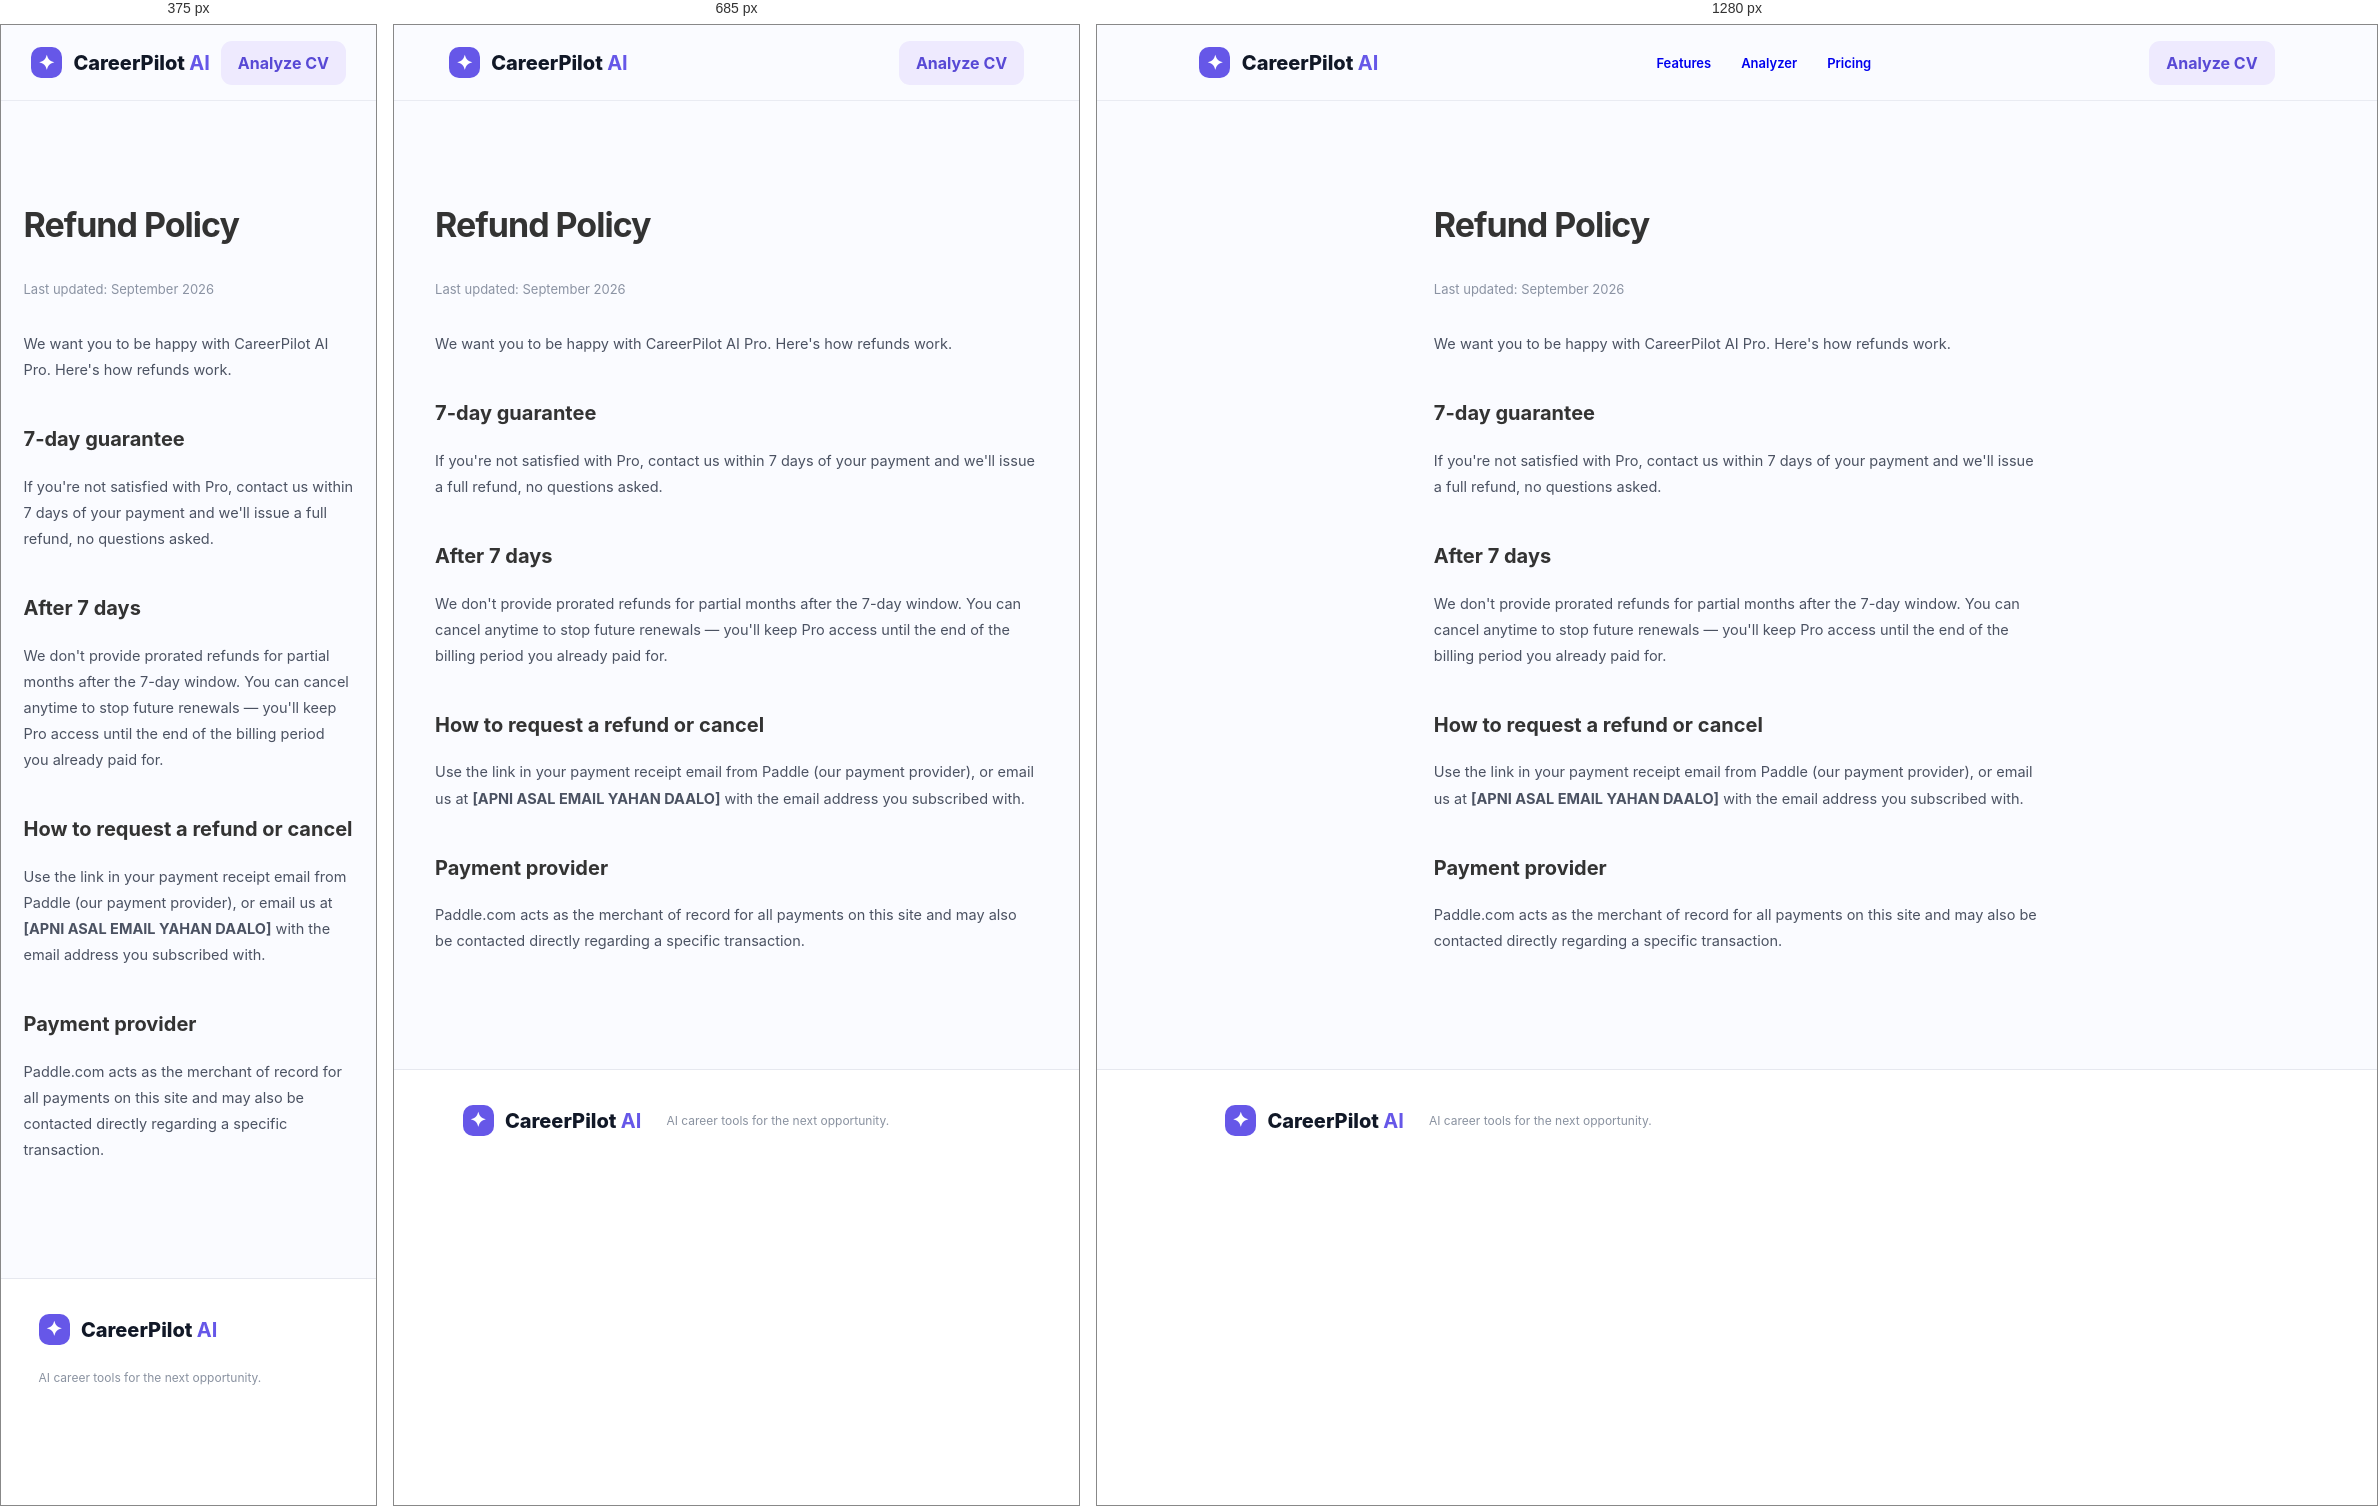
Rendered at 375 px, 685 px and 1280 px, left to right.

<!-- file: refund.html -->
<!doctype html>
<html lang="en">
<head>
<meta charset="UTF-8">
<meta name="viewport" content="width=device-width,initial-scale=1">
<title>Refund Policy — CareerPilot AI</title>
<link href="https://fonts.googleapis.com/css2?family=Inter:wght@400;500;600;700;800&display=swap" rel="stylesheet">
<link rel="stylesheet" href="/styles.css">
<style>.policy{max-width:760px;margin:0 auto;padding:70px 6% 100px;line-height:1.8;color:#333}.policy h1{font-size:34px;letter-spacing:-1px}.policy h2{font-size:20px;margin-top:38px}.policy p,.policy li{color:#4b5262;font-size:14.5px}.policy ul{padding-left:20px}.policy .updated{color:#8b93a3;font-size:13px;margin-bottom:30px}</style>
</head>
<body>
<header class="nav">
  <a class="brand" href="/"><span class="brand-mark">✦</span> CareerPilot <b>AI</b></a>
  <nav><a href="/#features">Features</a><a href="/#analyzer">Analyzer</a><a href="/#pricing">Pricing</a></nav>
  <a class="nav-btn" href="/#analyzer">Analyze CV</a>
</header>
<main class="policy">
  <h1>Refund Policy</h1>
  <p class="updated">Last updated: September 2026</p>

  <p>We want you to be happy with CareerPilot AI Pro. Here's how refunds work.</p>

  <h2>7-day guarantee</h2>
  <p>If you're not satisfied with Pro, contact us within 7 days of your payment and we'll issue a full refund, no questions asked.</p>

  <h2>After 7 days</h2>
  <p>We don't provide prorated refunds for partial months after the 7-day window. You can cancel anytime to stop future renewals — you'll keep Pro access until the end of the billing period you already paid for.</p>

  <h2>How to request a refund or cancel</h2>
  <p>Use the link in your payment receipt email from Paddle (our payment provider), or email us at <strong>[APNI ASAL EMAIL YAHAN DAALO]</strong> with the email address you subscribed with.</p>

  <h2>Payment provider</h2>
  <p>Paddle.com acts as the merchant of record for all payments on this site and may also be contacted directly regarding a specific transaction.</p>
</main>
<footer><div class="brand"><span class="brand-mark">✦</span> CareerPilot <b>AI</b></div><span>AI career tools for the next opportunity.</span></footer>
</body></html>

/* @media block from styles.css */
@media(max-width:850px){nav{display:none}.hero{grid-template-columns:1fr;padding:65px 7%}.hero h1{font-size:44px}.section{padding:65px 7%}.analyzer-grid,.prices{grid-template-columns:1fr}.features{grid-template-columns:1fr 1fr}.result-top{grid-template-columns:1fr 1fr}.report-grid{grid-template-columns:1fr}}

/* @media block from styles.css */
@media(max-width:520px){.features{grid-template-columns:1fr}.result-top{grid-template-columns:1fr 1fr}.hero h1{letter-spacing:-2px}.actions{flex-direction:column}footer{flex-wrap:wrap}}